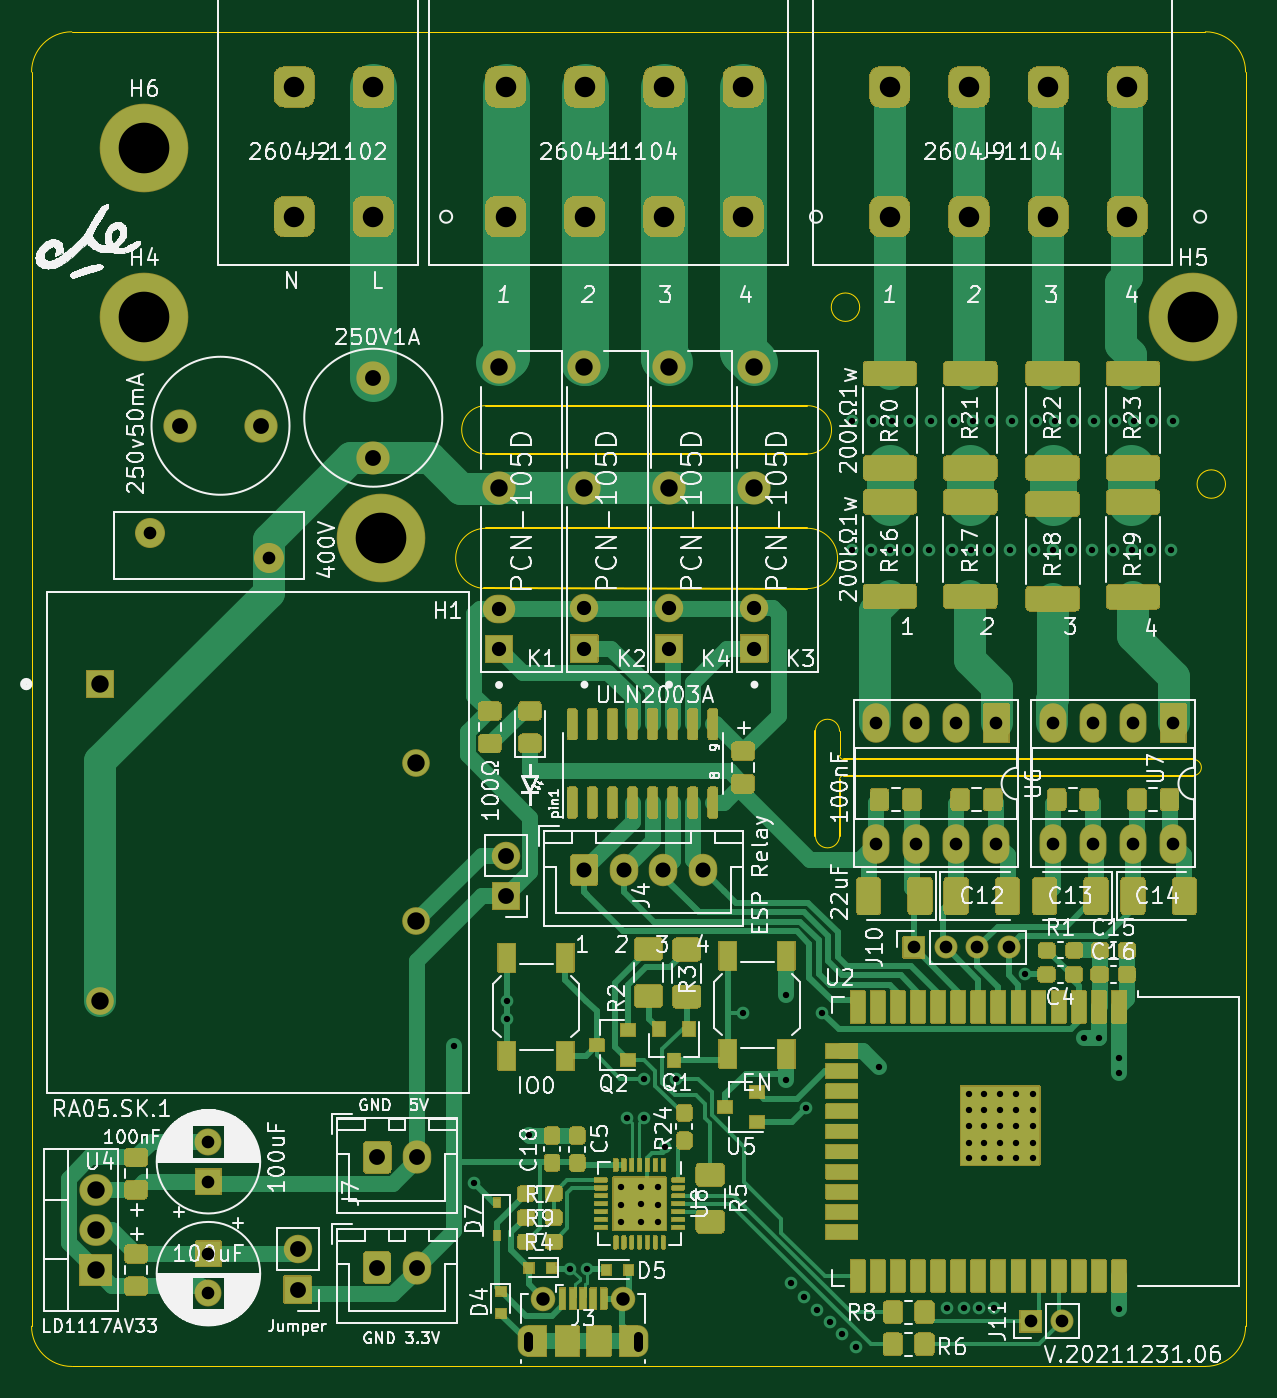
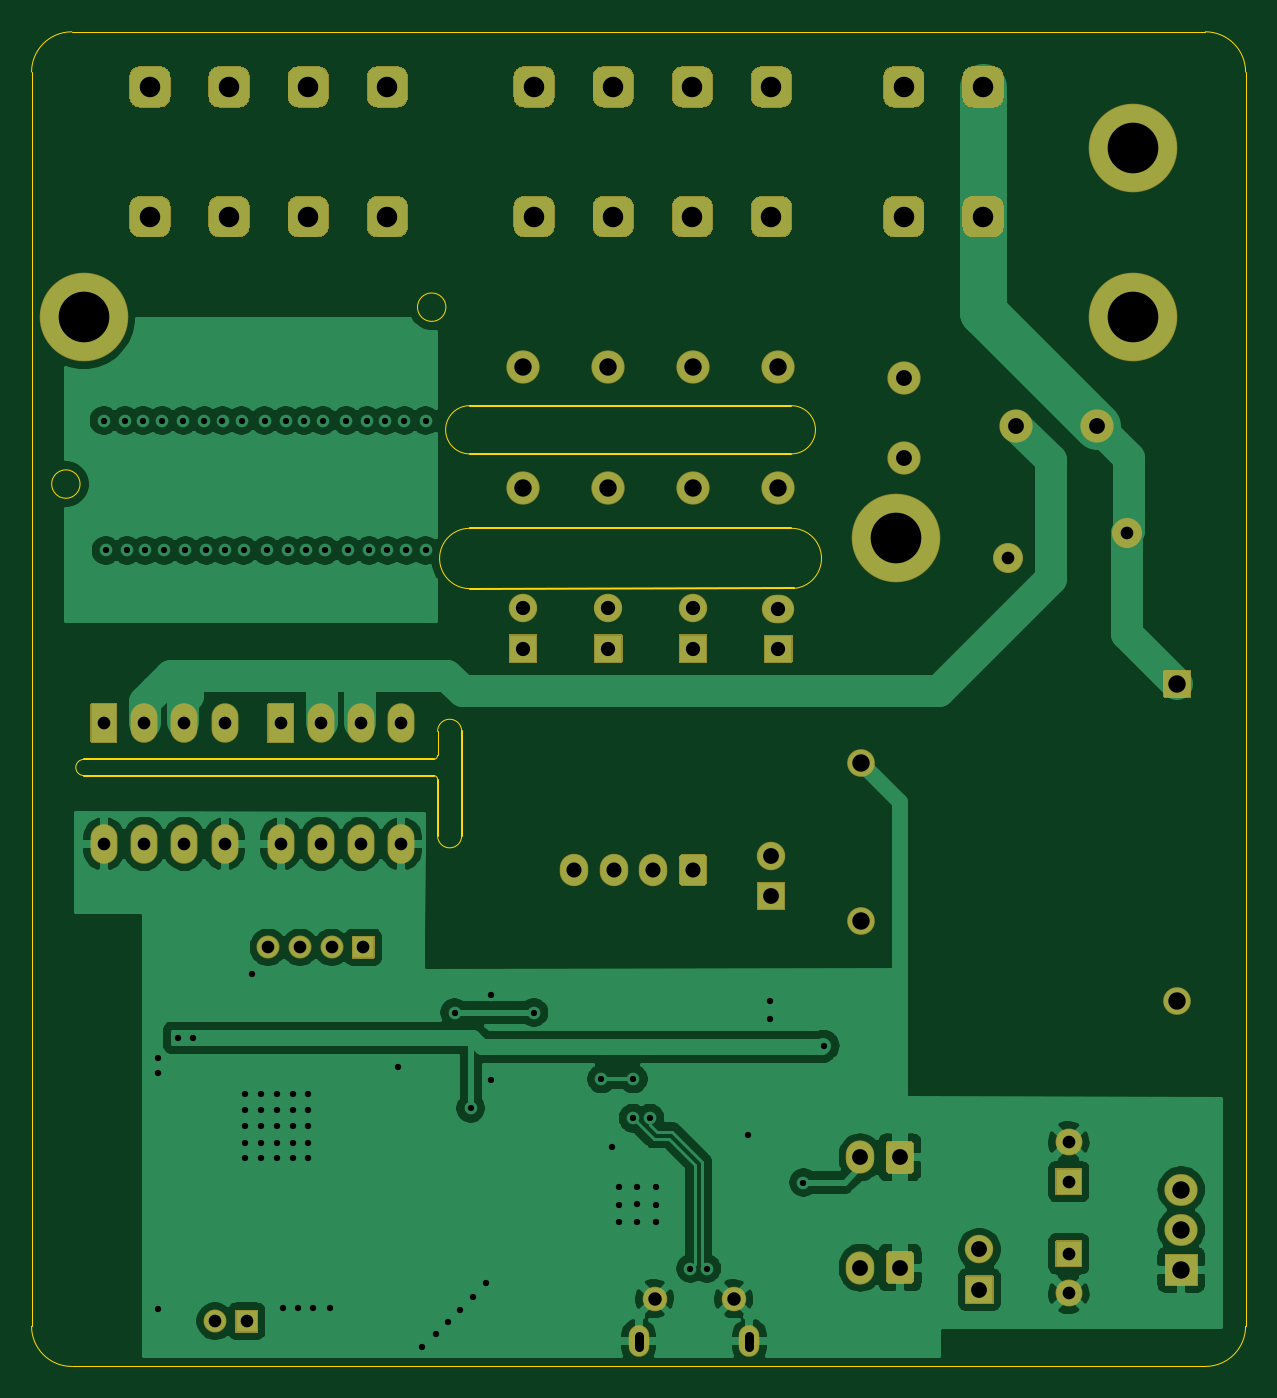
Circuit board: 10 layer files. Board 76.7 x 84.3 mm.
- bottom_copper: hamodule-B_Cu.gbr (124188 bytes)
- bottom_mask: hamodule-B_Mask.gbr (15078 bytes)
- paste: hamodule-B_Paste.gbr (497 bytes)
- outline: hamodule-Edge_Cuts.gbr (2492 bytes)
- top_copper: hamodule-F_Cu.gbr (88891 bytes)
- top_mask: hamodule-F_Mask.gbr (80492 bytes)
- paste: hamodule-F_Paste.gbr (45876 bytes)
- top_silk: hamodule-F_SilkS.gbr (185562 bytes)
- drill: hamodule-NPTH.drl (275 bytes)
- drill: hamodule-PTH.drl (3920 bytes)

=== bottom_copper: hamodule-B_Cu.gbr (124188 bytes, source omitted) ===
=== bottom_mask: hamodule-B_Mask.gbr (15078 bytes, source omitted) ===
=== paste: hamodule-B_Paste.gbr ===
G04 #@! TF.GenerationSoftware,KiCad,Pcbnew,(5.1.12)-1*
G04 #@! TF.CreationDate,2021-12-31T09:04:50-03:00*
G04 #@! TF.ProjectId,hamodule,68616d6f-6475-46c6-952e-6b696361645f,rev?*
G04 #@! TF.SameCoordinates,Original*
G04 #@! TF.FileFunction,Paste,Bot*
G04 #@! TF.FilePolarity,Positive*
%FSLAX46Y46*%
G04 Gerber Fmt 4.6, Leading zero omitted, Abs format (unit mm)*
G04 Created by KiCad (PCBNEW (5.1.12)-1) date 2021-12-31 09:04:50*
%MOMM*%
%LPD*%
G01*
G04 APERTURE LIST*
G04 APERTURE END LIST*
M02*

=== outline: hamodule-Edge_Cuts.gbr ===
G04 #@! TF.GenerationSoftware,KiCad,Pcbnew,(5.1.12)-1*
G04 #@! TF.CreationDate,2021-12-31T09:04:51-03:00*
G04 #@! TF.ProjectId,hamodule,68616d6f-6475-46c6-952e-6b696361645f,rev?*
G04 #@! TF.SameCoordinates,Original*
G04 #@! TF.FileFunction,Profile,NP*
%FSLAX46Y46*%
G04 Gerber Fmt 4.6, Leading zero omitted, Abs format (unit mm)*
G04 Created by KiCad (PCBNEW (5.1.12)-1) date 2021-12-31 09:04:51*
%MOMM*%
%LPD*%
G01*
G04 APERTURE LIST*
G04 #@! TA.AperFunction,Profile*
%ADD10C,0.050000*%
G04 #@! TD*
G04 #@! TA.AperFunction,Profile*
%ADD11C,0.100000*%
G04 #@! TD*
G04 APERTURE END LIST*
D10*
X199326500Y-67373500D02*
G75*
G02*
X201866500Y-69913500I0J-2540000D01*
G01*
X125158500Y-69913500D02*
G75*
G02*
X127698500Y-67373500I2540000J0D01*
G01*
X199326500Y-151701500D02*
X161836500Y-151703500D01*
X176212500Y-113093500D02*
X176212500Y-111569500D01*
X176212500Y-114617500D02*
G75*
G02*
X176466500Y-114363500I254000J0D01*
G01*
X198564500Y-113347500D02*
G75*
G02*
X198564500Y-114363500I0J-508000D01*
G01*
X176466500Y-113347500D02*
G75*
G02*
X176212500Y-113093500I0J254000D01*
G01*
X177482501Y-84772500D02*
G75*
G03*
X177482501Y-84772500I-898026J0D01*
G01*
X153860500Y-94043500D02*
G75*
G02*
X153860500Y-90995500I0J1524000D01*
G01*
X174180500Y-90995500D02*
G75*
G02*
X174180500Y-94043500I0J-1524000D01*
G01*
D11*
X174180500Y-94043500D02*
X153860500Y-94043500D01*
X153860500Y-90995500D02*
X174180500Y-90995500D01*
D10*
X176212500Y-118173500D02*
G75*
G02*
X174688500Y-118173500I-762000J0D01*
G01*
X174688500Y-111569500D02*
G75*
G02*
X176212500Y-111569500I762000J0D01*
G01*
D11*
X176212500Y-114617500D02*
X176212500Y-118173500D01*
X174688500Y-118173500D02*
X174688500Y-111569500D01*
X176466500Y-113347500D02*
X198564500Y-113347500D01*
X198564500Y-114363500D02*
X176466500Y-114363500D01*
D10*
X174180500Y-98742500D02*
G75*
G02*
X174180500Y-102552500I0J-1905000D01*
G01*
X201866500Y-149161500D02*
G75*
G02*
X199326500Y-151701500I-2540000J0D01*
G01*
X127698500Y-151701500D02*
G75*
G02*
X125158500Y-149161500I0J2540000D01*
G01*
X200596501Y-95948500D02*
G75*
G03*
X200596501Y-95948500I-898026J0D01*
G01*
X153714905Y-102546928D02*
G75*
G02*
X153860500Y-98742500I145595J1899428D01*
G01*
D11*
X153860500Y-98742500D02*
X174180500Y-98742500D01*
X174180500Y-102552500D02*
X153714905Y-102546928D01*
D10*
X125158500Y-149161500D02*
X125158500Y-69913500D01*
X199326500Y-67373500D02*
X127698500Y-67373500D01*
X161836500Y-151703500D02*
X127698500Y-151701500D01*
X201866500Y-149161500D02*
X201866500Y-69913500D01*
M02*

=== top_copper: hamodule-F_Cu.gbr (88891 bytes, source omitted) ===
=== top_mask: hamodule-F_Mask.gbr (80492 bytes, source omitted) ===
=== paste: hamodule-F_Paste.gbr (45876 bytes, source omitted) ===
=== top_silk: hamodule-F_SilkS.gbr (185562 bytes, source omitted) ===
=== drill: hamodule-NPTH.drl ===
M48
; DRILL file {KiCad (5.1.12)-1} date 12/31/21 09:04:58
; FORMAT={-:-/ absolute / metric / decimal}
; #@! TF.CreationDate,2021-12-31T09:04:58-03:00
; #@! TF.GenerationSoftware,Kicad,Pcbnew,(5.1.12)-1
; #@! TF.FileFunction,NonPlated,1,2,NPTH
FMAT,2
METRIC
%
G90
G05
T0
M30

=== drill: hamodule-PTH.drl ===
M48
; DRILL file {KiCad (5.1.12)-1} date 12/31/21 09:04:58
; FORMAT={-:-/ absolute / metric / decimal}
; #@! TF.CreationDate,2021-12-31T09:04:58-03:00
; #@! TF.GenerationSoftware,Kicad,Pcbnew,(5.1.12)-1
; #@! TF.FileFunction,Plated,1,2,PTH
FMAT,2
METRIC
T1C0.400
T2C0.600
T3C0.800
T4C0.850
T5C0.900
T6C0.950
T7C1.000
T8C1.100
T9C1.295
T10C3.200
%
G90
G05
T1
X151.828Y-131.445
X153.099Y-140.081
X155.185Y-128.588
X155.185Y-129.739
X156.591Y-137.058
X159.193Y-145.525
X160.243Y-145.525
X162.433Y-140.335
X162.433Y-141.478
X162.433Y-142.558
X162.801Y-136.017
X163.639Y-140.335
X163.639Y-141.415
X163.639Y-142.558
X163.837Y-133.54
X163.851Y-136.017
X164.719Y-140.335
X164.719Y-141.478
X164.719Y-142.558
X165.189Y-137.833
X165.862Y-133.54
X170.117Y-129.35
X172.847Y-128.207
X172.856Y-133.604
X173.165Y-146.431
X173.99Y-147.32
X174.117Y-135.382
X174.815Y-148.145
X175.133Y-129.35
X175.577Y-148.907
X176.339Y-149.669
X176.975Y-91.948
X176.975Y-100.139
X177.228Y-150.495
X178.181Y-100.139
X178.308Y-91.948
X178.689Y-132.779
X179.387Y-100.139
X179.514Y-91.948
X180.53Y-100.139
X180.657Y-91.948
X181.864Y-100.139
X181.991Y-91.948
X183.007Y-148.018
X183.325Y-100.139
X183.451Y-91.948
X184.087Y-148.018
X184.404Y-134.493
X184.404Y-135.509
X184.404Y-136.525
X184.404Y-137.605
X184.404Y-138.557
X184.531Y-100.139
X184.658Y-91.948
X185.039Y-148.018
X185.356Y-134.493
X185.356Y-135.509
X185.356Y-136.525
X185.356Y-137.605
X185.356Y-138.557
X185.674Y-100.139
X185.801Y-91.948
X185.992Y-148.018
X186.373Y-134.493
X186.373Y-135.509
X186.373Y-136.525
X186.373Y-137.605
X186.373Y-138.557
X187.007Y-100.139
X187.135Y-91.948
X187.388Y-134.493
X187.388Y-135.509
X187.388Y-136.525
X187.388Y-137.605
X187.388Y-138.557
X187.947Y-126.886
X188.404Y-134.493
X188.404Y-135.509
X188.404Y-136.525
X188.404Y-137.605
X188.404Y-138.557
X188.468Y-100.139
X188.595Y-91.948
X189.674Y-100.139
X189.802Y-91.948
X190.817Y-100.139
X190.945Y-91.948
X191.643Y-130.937
X192.151Y-100.139
X192.278Y-91.948
X192.595Y-130.937
X193.484Y-100.139
X193.611Y-91.948
X193.865Y-132.207
X193.865Y-133.159
X193.865Y-148.082
X194.691Y-100.139
X194.818Y-91.948
X195.834Y-100.139
X195.961Y-91.948
X197.167Y-100.139
X197.294Y-91.948
T3
X132.644Y-99.014
X136.334Y-137.517
X136.334Y-140.017
X136.334Y-144.589
X136.334Y-147.089
X140.144Y-100.647
X178.498Y-111.061
X178.498Y-118.681
X180.911Y-125.222
X181.038Y-111.061
X181.038Y-118.681
X182.911Y-125.222
X183.578Y-111.061
X183.578Y-118.681
X184.911Y-125.222
X186.118Y-111.061
X186.118Y-118.681
X186.911Y-125.222
X188.278Y-148.844
X189.674Y-111.061
X189.674Y-118.681
X190.278Y-148.844
X192.214Y-111.061
X192.214Y-118.681
X194.754Y-111.061
X194.754Y-118.681
X197.294Y-111.061
X197.294Y-118.681
T4
X157.505Y-147.414
X162.505Y-147.414
T5
X154.686Y-103.822
X154.686Y-106.362
X160.083Y-103.803
X160.083Y-106.343
X165.428Y-103.803
X165.428Y-106.343
X170.826Y-103.803
X170.826Y-106.343
T6
X160.076Y-120.332
X162.576Y-120.332
X165.076Y-120.332
X167.576Y-120.332
T7
X134.556Y-92.265
X139.636Y-92.265
X141.973Y-144.31
X141.973Y-146.85
X146.749Y-89.218
X146.749Y-94.297
X146.992Y-145.453
X147.002Y-138.493
X149.492Y-145.453
X149.502Y-138.493
X155.13Y-119.444
X155.13Y-121.983
T8
X129.222Y-140.525
X129.222Y-143.065
X129.222Y-145.606
X129.476Y-108.587
X129.476Y-128.588
X149.476Y-113.587
X149.476Y-123.587
X154.686Y-88.582
X154.686Y-96.203
X160.083Y-88.563
X160.083Y-96.183
X165.428Y-88.563
X165.428Y-96.183
X170.826Y-88.563
X170.826Y-96.183
T9
X141.749Y-70.858
X141.749Y-79.057
X146.749Y-70.858
X146.749Y-79.057
X155.117Y-70.858
X155.117Y-79.057
X160.117Y-70.858
X160.117Y-79.057
X165.117Y-70.858
X165.117Y-79.057
X170.117Y-70.858
X170.117Y-79.057
X179.387Y-70.858
X179.387Y-79.057
X184.387Y-70.858
X184.387Y-79.057
X189.387Y-70.858
X189.387Y-79.057
X194.387Y-70.858
X194.387Y-79.057
T10
X132.27Y-74.739
X132.27Y-85.407
X147.256Y-99.377
X198.564Y-85.407
T2
X156.505Y-150.464G85X156.505Y-149.764
G05
X163.505Y-149.764G85X163.505Y-150.464
G05
T0
M30

